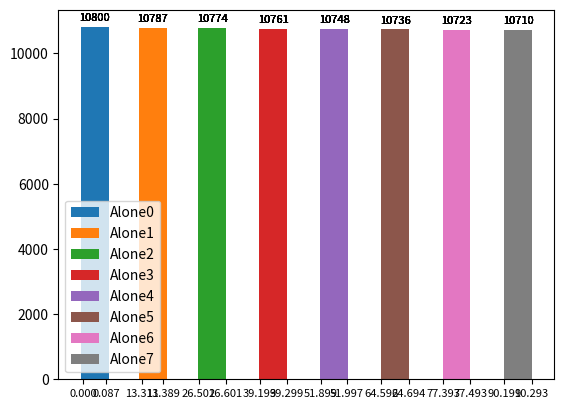

The matplotlib source for this figure:
# library
# https://www.python-graph-gallery.com/10-barplot-with-number-of-observation
import random

import matplotlib.pyplot as plt
import pandas as pd
import numpy as np


def get_rand_time_interval(s=1, e=10):
    start_time = 0.1
    end_points_intervals = []
    only_intervals = []
    gap = e - s + 1
    for i in range(s, e + 1):
        interval = round(random.randint(s, e) / gap, 1)
        only_intervals += [interval]
        end_time = round(start_time + interval, 1)
        end_points_intervals += [(start_time, end_time)]
        start_time = round(end_time + random.randint(s, e) / gap, 1)
    return end_points_intervals, only_intervals


list_dict_res = [{'time': 0.08655953407287598, 'addr': '160.153.129.23', 'ttl': 10800, 'sent_time': 1662560521.7196994,
  'recv_time': 1662560521.806259},
 {'time': 0.07806634902954102, 'addr': '160.153.129.23', 'ttl': 10787, 'sent_time': 1662560535.0306427,
  'recv_time': 1662560535.108709},
 {'time': 0.09952712059020996, 'addr': '160.153.129.23', 'ttl': 10774, 'sent_time': 1662560548.221149,
  'recv_time': 1662560548.320676},
 {'time': 0.09983444213867188, 'addr': '160.153.129.23', 'ttl': 10761, 'sent_time': 1662560560.9185426,
  'recv_time': 1662560561.018377},
 {'time': 0.09782862663269043, 'addr': '160.153.129.23', 'ttl': 10748, 'sent_time': 1662560573.6186473,
  'recv_time': 1662560573.716476},
 {'time': 0.10190629959106445, 'addr': '160.153.129.23', 'ttl': 10736, 'sent_time': 1662560586.3116696,
  'recv_time': 1662560586.413576},
 {'time': 0.09980511665344238, 'addr': '160.153.129.23', 'ttl': 10723, 'sent_time': 1662560599.1130528,
  'recv_time': 1662560599.212858},
 {'time': 0.10185551643371582, 'addr': '160.153.129.23', 'ttl': 10710, 'sent_time': 1662560611.9108336,
  'recv_time': 1662560612.012689}]

def get_times_and_intervals(list_dict_res, str_value: str = ''):
    min_time = float('inf')
    for map_res in list_dict_res:
        min_time = min(min_time, map_res['sent_time'])

    start_end_list, intervals, values = [], [], []
    for map_res in list_dict_res:
        start_end_list += [(map_res['sent_time'] - min_time, map_res['recv_time'] - min_time)]
        intervals += [map_res['time']]
        values += [map_res[str_value]]
    return start_end_list, intervals, values

def set_coordinates_for_visable(widths, totals):
    ret_cords = [0]
    curr_val = 0
    ret_both_vals = []
    #mean_time = np.
    i = 1
    for w in widths:
        add_gap = 0 if i + 1 >= len(totals) else totals[i+1] - totals[i]
        add_gap /= 10
        ret_cords += [ret_cords[-1] + w + add_gap]
        ret_both_vals += [curr_val, curr_val + w]
        curr_val = curr_val + w + add_gap
        i += 2
    del ret_cords[-1]
    return ret_cords, ret_both_vals


# Create bars
#start_end_list, width = get_rand_time_interval()

start_end_list, width, values = get_times_and_intervals(list_dict_res, str_value='ttl')
width = np.array(width)*10

bars1 = values
r1 = []
total = []
for (s, e) in start_end_list:
    r1 += [s]
    total += [s, e]

r1, total_new = set_coordinates_for_visable(width, total)
r1 = np.array(r1) + np.array(width) / 2

bars_list = []
# Create barplot
for i in range(len(r1)):
    bars_list += [plt.bar([r1[i]], [bars1[i]], width=width, label='Alone' + str(i))]
# Note: the barplot could be created easily. See the barplot section for other examples.

# Create legend
plt.legend()

# Text below each barplot with a rotation at 90°
plt.xticks(total_new, ["%.3f" % t for t in total], size=8)

for rects in bars_list:
    plt.bar_label(rects, padding=3, size=8, fmt='%d')
# Adjust the margins
# plt.subplots_adjust(bottom=0.2, top=0.98)

# Show graphic
plt.show()

# print(get_rand_time_interval())
